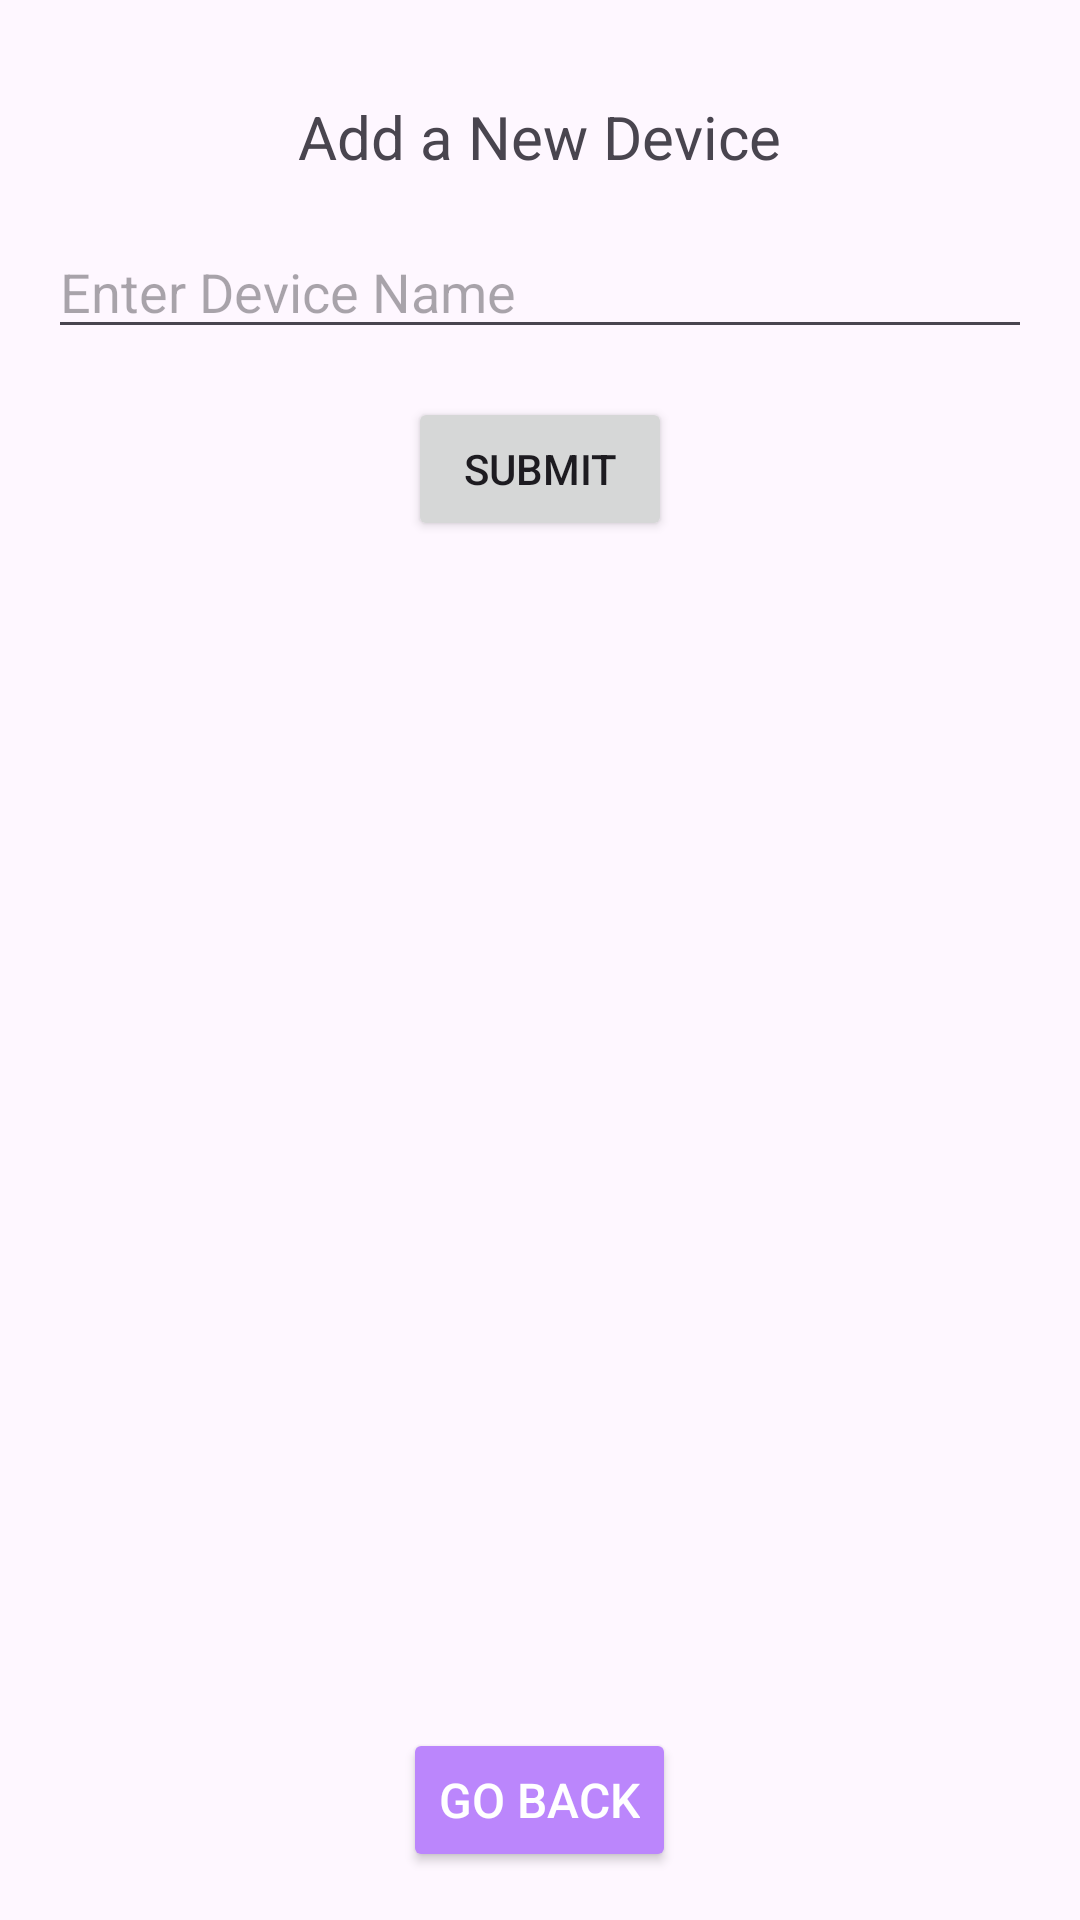

Produce the Android XML layout that renders to this screen, including the resource entries it uses.
<!-- AndroidManifest.xml: application theme Theme.HomeAutomation -->
<!-- res/layout/activity_add_device.xml -->
<RelativeLayout xmlns:android="http://schemas.android.com/apk/res/android"
    android:layout_width="match_parent"
    android:layout_height="match_parent">

    <TextView
        android:id="@+id/add_device_label"
        android:layout_width="wrap_content"
        android:layout_height="wrap_content"
        android:text="Add a New Device"
        android:textSize="20sp"
        android:layout_centerHorizontal="true"
        android:layout_marginTop="32dp" />

    <EditText
        android:id="@+id/device_name_input"
        android:layout_width="match_parent"
        android:layout_height="wrap_content"
        android:hint="Enter Device Name"
        android:layout_below="@id/add_device_label"
        android:layout_marginTop="16dp"
        android:layout_marginHorizontal="16dp" />

    <Button
        android:id="@+id/submit_device_button"
        android:layout_width="wrap_content"
        android:layout_height="wrap_content"
        android:text="Submit"
        android:layout_below="@id/device_name_input"
        android:layout_centerHorizontal="true"
        android:layout_marginTop="16dp" />



    
    <Button
        android:id="@+id/back_button"
        android:layout_width="wrap_content"
        android:layout_height="wrap_content"
        android:layout_alignParentBottom="true"
        android:layout_centerHorizontal="true"
        android:layout_marginBottom="16dp"
        android:backgroundTint="#FFBB86FC"
        android:text="Go Back"
        android:textColor="#FFFFFF"
        android:textSize="16sp" />
</RelativeLayout>
<!-- resources referenced by this layout -->
<resources>
  <style name="Theme.HomeAutomation" parent="Base.Theme.HomeAutomation" />
  <style name="Base.Theme.HomeAutomation" parent="Theme.Material3.DayNight.NoActionBar">
          
          
      </style>
</resources>
